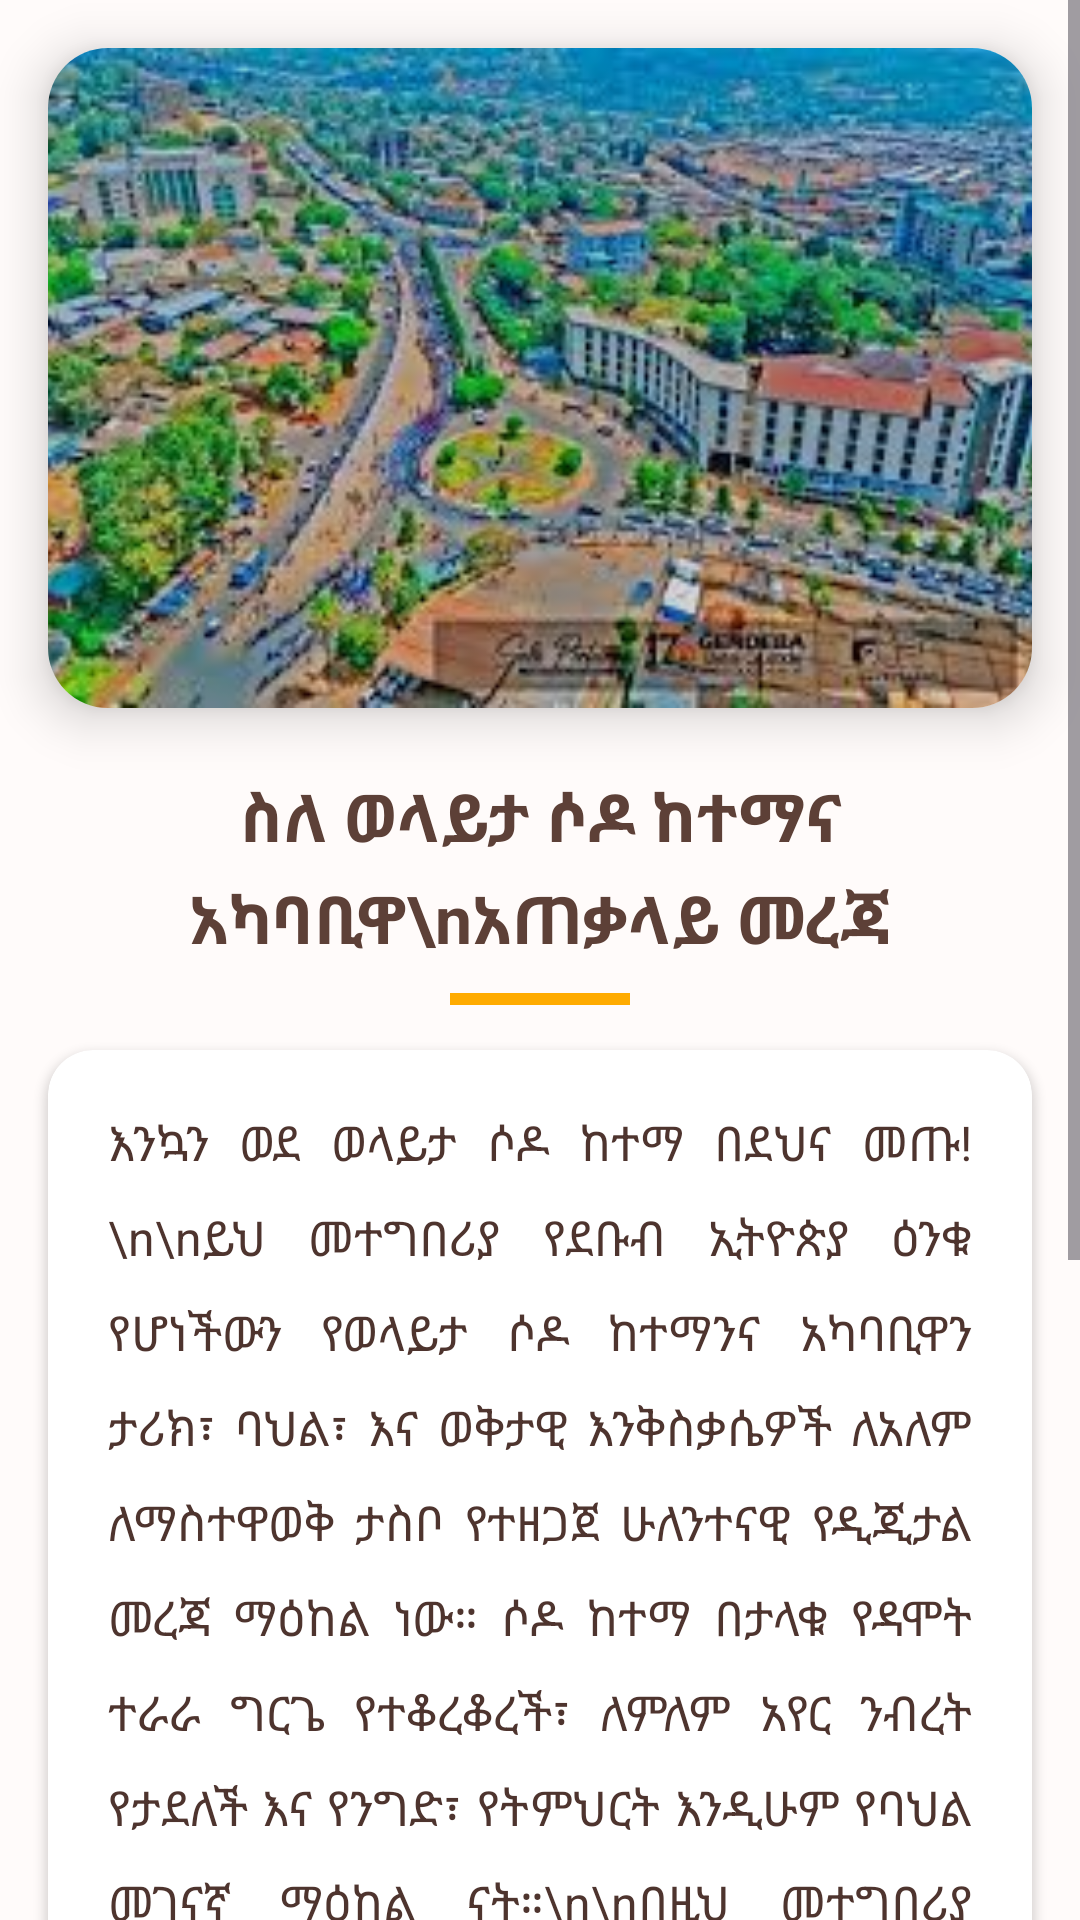

Here is an Android app screen rendered from its layout file. Give the layout XML and the strings, colors and styles it references.
<!-- AndroidManifest.xml: application theme Theme.WolaytaEros -->
<!-- res/layout/fragment_home.xml -->
<?xml version="1.0" encoding="utf-8"?>
<ScrollView xmlns:android="http://schemas.android.com/apk/res/android"
    xmlns:app="http://schemas.android.com/apk/res-auto"
    android:layout_width="match_parent"
    android:layout_height="match_parent"
    android:background="#FFFBFA"> <LinearLayout
    android:layout_width="match_parent"
    android:layout_height="wrap_content"
    android:orientation="vertical">

    <androidx.cardview.widget.CardView
        android:layout_width="match_parent"
        android:layout_height="220dp"
        android:layout_margin="16dp"
        app:cardCornerRadius="20dp"
        app:cardElevation="10dp">

        <ImageView
            android:id="@+id/homeBanner"
            android:layout_width="match_parent"
            android:layout_height="match_parent"
            android:scaleType="centerCrop"
            android:src="@drawable/wolayta_banner" />

        <View
            android:layout_width="match_parent"
            android:layout_height="match_parent"
            android:background="#26000000" />
    </androidx.cardview.widget.CardView>

    <TextView
        android:layout_width="match_parent"
        android:layout_height="wrap_content"
        android:text="ስለ ወላይታ ሶዶ ከተማና አካባቢዋ\nአጠቃላይ መረጃ"
        android:textSize="22sp"
        android:textStyle="bold"
        android:textColor="#5D4037" android:gravity="center"
        android:layout_marginTop="5dp"
        android:layout_marginBottom="10dp"
        android:paddingHorizontal="20dp"
        android:lineSpacingExtra="4dp" />

    <View
        android:layout_width="60dp"
        android:layout_height="4dp"
        android:background="#FFAB00" android:layout_gravity="center"
        android:layout_marginBottom="15dp" />

    <androidx.cardview.widget.CardView
        android:layout_width="match_parent"
        android:layout_height="wrap_content"
        android:layout_marginHorizontal="16dp"
        android:layout_marginBottom="25dp"
        app:cardCornerRadius="15dp"
        app:cardElevation="2dp"
        app:cardBackgroundColor="#FFFFFF">

        <TextView
            android:id="@+id/homeDescription"
            android:layout_width="match_parent"
            android:layout_height="wrap_content"
            android:text="እንኳን ወደ ወላይታ ሶዶ ከተማ በደህና መጡ!\n\nይህ መተግበሪያ የደቡብ ኢትዮጵያ ዕንቁ የሆነችውን የወላይታ ሶዶ ከተማንና አካባቢዋን ታሪክ፣ ባህል፣ እና ወቅታዊ እንቅስቃሴዎች ለአለም ለማስተዋወቅ ታስቦ የተዘጋጀ ሁለንተናዊ የዲጂታል መረጃ ማዕከል ነው። ሶዶ ከተማ በታላቁ የዳሞት ተራራ ግርጌ የተቆረቆረች፣ ለምለም አየር ንብረት የታደለች እና የንግድ፣ የትምህርት እንዲሁም የባህል መገናኛ ማዕከል ናት።\n\nበዚህ መተግበሪያ ውስጥ የሚያገኟቸው ዋና ዋና አገልግሎቶች፡\n\n✅ ወቅታዊ መረጃዎችና ዜናዎች\n✅ ባህልና ቅርሶች\n✅ የቱሪዝም መዳረሻዎች\n✅ ማህበራዊ ትስስር\n\nይህ አፕሊኬሽን ለዎላይታ ተወላጆች፣ ለጎብኚዎች እና ስለ አካባቢው ማወቅ ለሚፈልጉ ተመራማሪዎች ሁሉ ተመራጭ ረዳት ነው። የዎላይታን እንግዳ ተቀባይነት፣ ታታሪነት እና ጥበብ በዚህ ዲጂታል መስኮት ይጎብኙ!\n\nዎላይታ ሶዶ - የፍቅርና የጥበብ ከተማ!"
            android:textSize="16sp"
            android:textColor="#4E342E"
            android:lineSpacingExtra="10dp"
            android:padding="20dp"
            android:justificationMode="inter_word" />
    </androidx.cardview.widget.CardView>

</LinearLayout>
</ScrollView>
<!-- resources referenced by this layout -->
<resources>
  <!-- drawable wolayta_banner: jpg bitmap (drawable, 18543 bytes) -->
  <style name="Theme.WolaytaEros" parent="Base.Theme.WolaytaEros" />
  <style name="Base.Theme.WolaytaEros" parent="Theme.Material3.DayNight.NoActionBar">
          <item name="android:windowBackground">#FFFFFF</item>
          <item name="android:statusBarColor">#1B5E20</item>
          <item name="android:windowLightStatusBar">false</item>
          <item name="colorPrimary">#2E7D32</item>
          <item name="colorPrimaryDark">#1B5E20</item>
          <item name="colorAccent">#A5D6A7</item>
      </style>
</resources>
